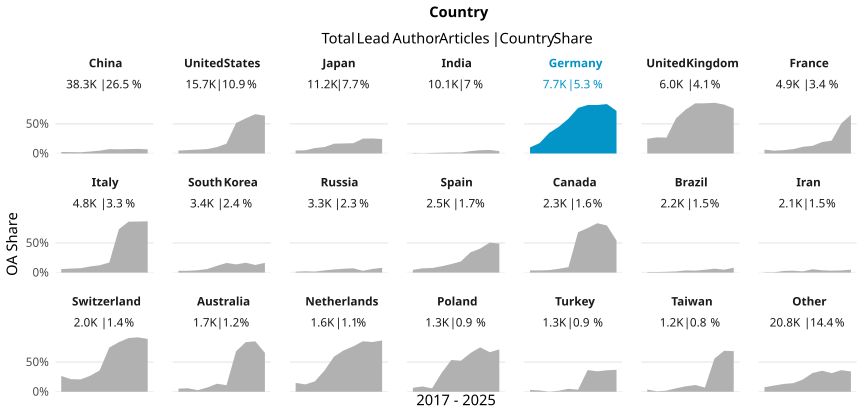

The file beside this chart, header and first rows:
country_name_fct, cr_year, articles, cc_total, prop
China, '17, 2492, 63, 0.02528
China, '18, 2898, 66, 0.02277
China, '19, 3380, 69, 0.02041
China, '20, 3513, 116, 0.03302
China, '21, 3308, 156, 0.04716
China, '22, 2799, 205, 0.07324
China, '23, 4388, 310, 0.07065
China, '24, 6955, 513, 0.07376
China, '25, 7008, 541, 0.0772
China, '26, 1601, 110, 0.06871
United States, '17, 2018, 99, 0.04906
United States, '18, 1979, 113, 0.0571
United States, '19, 1796, 117, 0.06514
United States, '20, 1815, 135, 0.07438
United States, '21, 1641, 176, 0.1073
United States, '22, 1310, 217, 0.1656
United States, '23, 1495, 769, 0.5144
United States, '24, 1699, 1006, 0.5921
United States, '25, 1631, 1080, 0.6622
United States, '26, 320, 204, 0.6375
Japan, '17, 1671, 83, 0.04967
Japan, '18, 1650, 89, 0.05394
Japan, '19, 1084, 99, 0.09133
Japan, '20, 1211, 132, 0.109
Japan, '21, 1038, 171, 0.1647
Japan, '22, 893, 151, 0.1691
Japan, '23, 905, 157, 0.1735
Japan, '24, 1276, 319, 0.25
Japan, '25, 1198, 303, 0.2529
Japan, '26, 267, 65, 0.2434
India, '17, 536, 4, 0.007463
India, '18, 596, 1, 0.001678
India, '19, 670, 6, 0.008955
India, '20, 869, 11, 0.01266
India, '21, 836, 13, 0.01555
India, '22, 771, 12, 0.01556
India, '23, 1277, 51, 0.03994
India, '24, 2351, 129, 0.05487
India, '25, 1872, 111, 0.05929
India, '26, 357, 14, 0.03922
Germany, '17, 1080, 111, 0.1028
Germany, '18, 954, 168, 0.1761
Germany, '19, 835, 290, 0.3473
Germany, '20, 894, 403, 0.4508
Germany, '21, 817, 480, 0.5875
Germany, '22, 720, 553, 0.7681
Germany, '23, 730, 597, 0.8178
Germany, '24, 799, 653, 0.8173
Germany, '25, 724, 603, 0.8329
Germany, '26, 124, 89, 0.7177
United Kingdom, '17, 820, 203, 0.2476
United Kingdom, '18, 760, 206, 0.2711
United Kingdom, '19, 629, 168, 0.2671
United Kingdom, '20, 712, 423, 0.5941
United Kingdom, '21, 631, 467, 0.7401
United Kingdom, '22, 608, 514, 0.8454
United Kingdom, '23, 539, 456, 0.846
United Kingdom, '24, 626, 535, 0.8546
United Kingdom, '25, 575, 474, 0.8243
United Kingdom, '26, 99, 75, 0.7576
... 150 more rows
